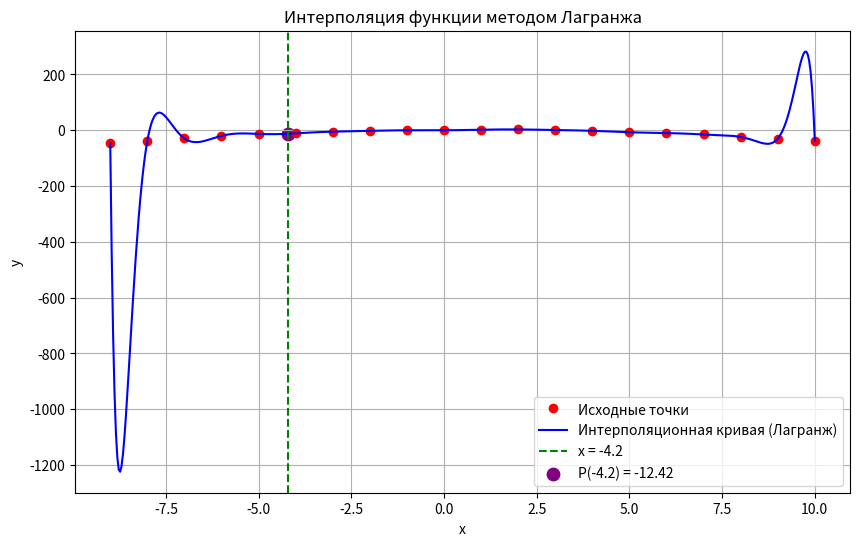

This chart was generated by the following Python code:
import numpy as np
import matplotlib.pyplot as plt

# Таблица узлов
xs = np.array([-9, -8, -7, -6, -5, -4, -3, -2, -1, 0, 1, 2, 3, 4, 5, 6, 7, 8, 9, 10], dtype=float)
ys = np.array([-47, -38, -29, -20, -13, -11, -5, -2, 0, 0, 2, 3, 1, -2, -7, -10, -15, -24, -30, -37], dtype=float)

# Значение, в котором ищем f(x)
x_r = -4.2

# Функция для интерполяции по Лагранжу
def lagrange_interpolation(x, xs, ys):
    total = 0
    n = len(xs)
    for i in range(n):
        xi, yi = xs[i], ys[i]
        term = yi
        for j in range(n):
            if i != j:
                term *= (x - xs[j]) / (xi - xs[j])
        total += term
    return total

# Вычисляем приближённое значение
y_r = lagrange_interpolation(x_r, xs, ys)

print(f"Приближённое значение функции в точке x = {x_r}: y ≈ {y_r:.4f}")

# Построение интерполяционной кривой
x_vals = np.linspace(min(xs), max(xs), 500)
y_vals = [lagrange_interpolation(x, xs, ys) for x in x_vals]

plt.figure(figsize=(10,6))
plt.plot(xs, ys, 'ro', label='Исходные точки')
plt.plot(x_vals, y_vals, 'b-', label='Интерполяционная кривая (Лагранж)')
plt.axvline(x=x_r, color='green', linestyle='--', label=f'x = {x_r}')
plt.scatter([x_r], [y_r], color='purple', s=80, label=f'P({x_r}) = {y_r:.2f}')
plt.title("Интерполяция функции методом Лагранжа")
plt.xlabel("x")
plt.ylabel("y")
plt.legend()
plt.grid(True)
plt.show()
